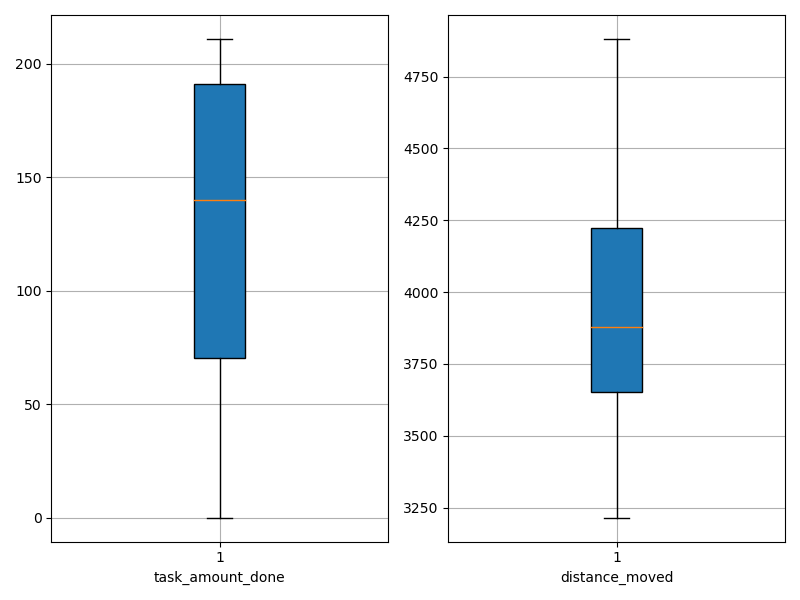

The table this chart was drawn from, first rows:
agent_id, task_amount_done, distance_moved
0, 209.0, 3650
1, 210.0, 3327
2, 70.0, 3853
3, 209.0, 3215
4, 68.0, 4371
5, 141.0, 3427
6, 208.0, 3771
7, 209.0, 3666
8, 209.0, 3692
9, 0.0, 4791
10, 140.0, 3438
11, 140.0, 3487
12, 70.0, 4255
13, 69.0, 4127
14, 71.0, 4507
15, 141.0, 4169
16, 210.0, 3482
17, 141.0, 4130
18, 139.0, 3904
19, 0.0, 4881
20, 71.0, 4133
21, 141.0, 3939
22, 71.0, 4311
23, 70.0, 4488
24, 71.0, 4241
25, 141.0, 3782
26, 211.0, 3664
27, 141.0, 3687
28, 69.0, 3583
29, 140.0, 3977
